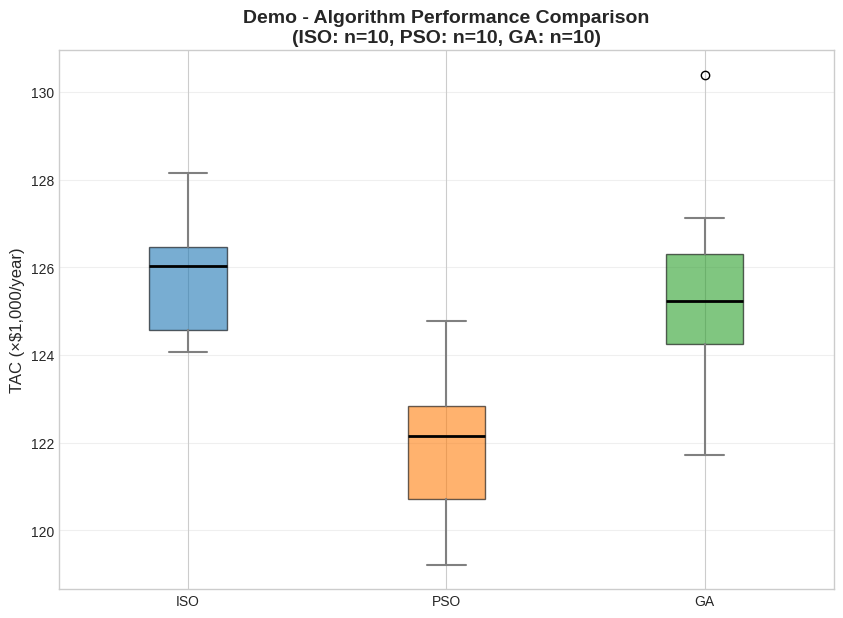
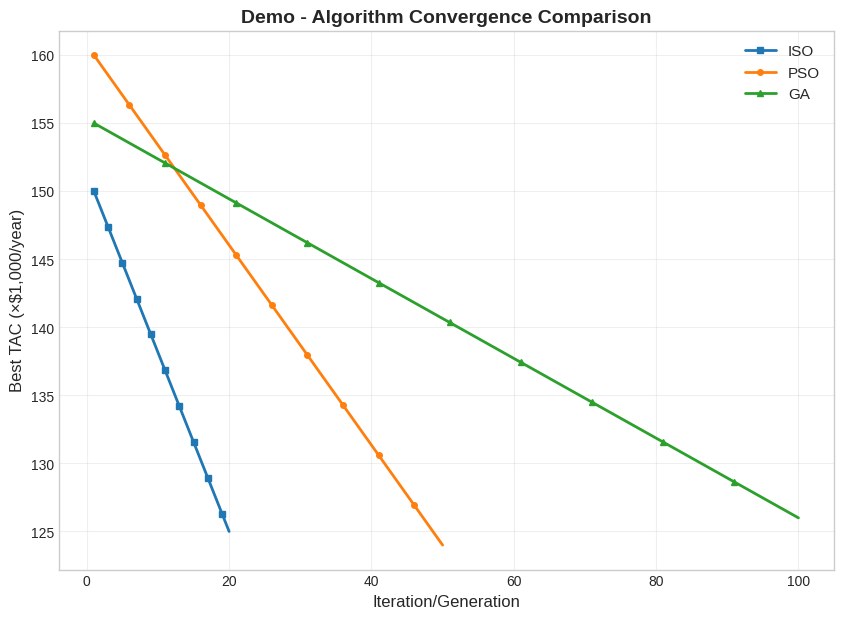
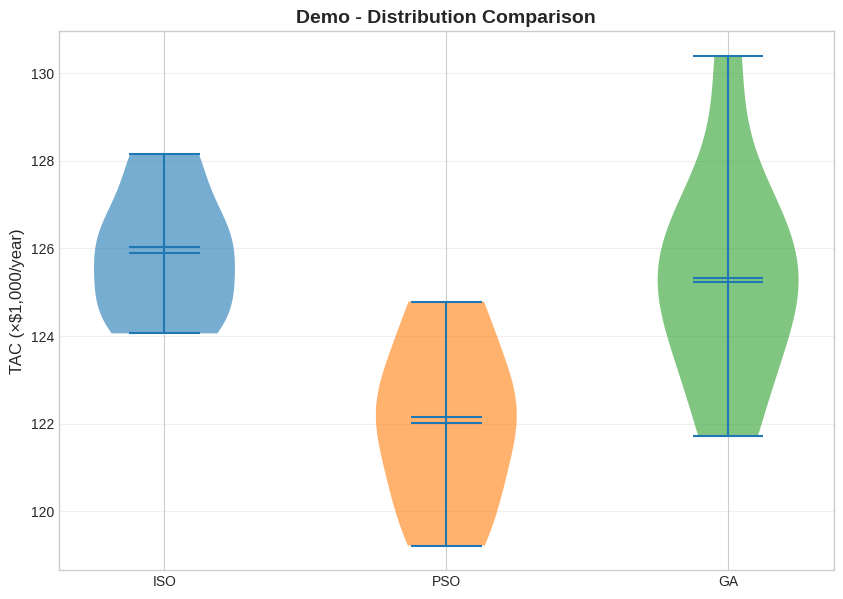
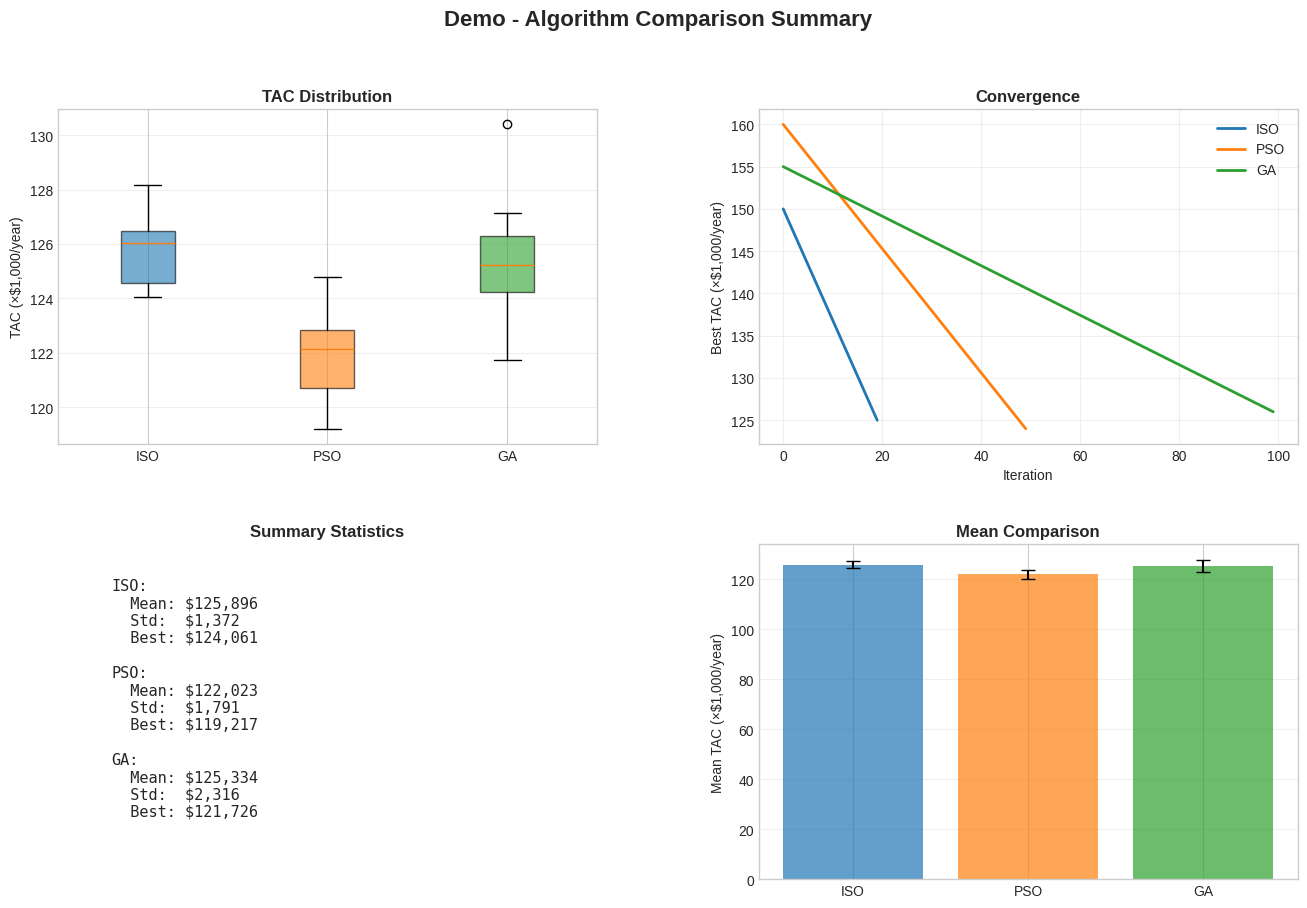

Reproduce these figures in Python, in order.
"""
comparison_plots.py
===================
Comparison Visualization Tools

Publication-quality plots for algorithm comparison:
- Convergence curves
- Boxplots
- Efficiency scatter plots
- Statistical comparison heatmaps

Usage:
    from comparison_plots import ComparisonVisualizer

    viz = ComparisonVisualizer()
    viz.plot_convergence_comparison(convergence_data, "Case1_COL2")
    viz.plot_boxplot(results_dict, "Case1_COL2")

Author: PSE Lab, NTUST
Version: 1.0
"""

import os
import numpy as np
import matplotlib.pyplot as plt
from typing import Dict, List, Optional
from datetime import datetime

# Set matplotlib style
plt.style.use('seaborn-v0_8-whitegrid')


# ════════════════════════════════════════════════════════════════════════════
# COMPARISON VISUALIZER
# ════════════════════════════════════════════════════════════════════════════

class ComparisonVisualizer:
    """
    Publication-quality visualization for algorithm comparison.

    Parameters
    ----------
    output_dir : str
        Directory for output files
    dpi : int
        Resolution for saved figures
    figsize : tuple
        Default figure size
    """

    # Color palette for algorithms
    COLORS = {
        'ISO': '#1f77b4',  # Blue
        'PSO': '#ff7f0e',  # Orange
        'GA': '#2ca02c',   # Green
        'DE': '#d62728',   # Red
        'SA': '#9467bd',   # Purple
    }

    MARKERS = {
        'ISO': 's',  # Square
        'PSO': 'o',  # Circle
        'GA': '^',   # Triangle
        'DE': 'D',   # Diamond
        'SA': 'v',   # Inverted triangle
    }

    def __init__(self, output_dir: str = "results", dpi: int = 300, figsize: tuple = (10, 7)):
        self.output_dir = output_dir
        self.dpi = dpi
        self.figsize = figsize
        os.makedirs(output_dir, exist_ok=True)

    def _get_color(self, algorithm: str) -> str:
        """Get color for algorithm."""
        return self.COLORS.get(algorithm.upper(), '#7f7f7f')

    def _get_marker(self, algorithm: str) -> str:
        """Get marker for algorithm."""
        return self.MARKERS.get(algorithm.upper(), 'o')

    def plot_convergence_comparison(
        self,
        convergence_data: Dict[str, List[float]],
        case_name: str,
        title: Optional[str] = None,
        xlabel: str = "Iteration/Generation",
        ylabel: str = "Best TAC (×$1,000/year)",
    ) -> str:
        """
        Plot convergence curves for multiple algorithms.

        Parameters
        ----------
        convergence_data : Dict[str, List[float]]
            Dictionary mapping algorithm names to convergence history
            e.g., {"ISO": [150000, 140000, ...], "PSO": [...]}
        case_name : str
            Case name for title and filename
        title : str, optional
            Custom title
        xlabel : str
            X-axis label
        ylabel : str
            Y-axis label

        Returns
        -------
        str
            Path to saved figure
        """
        fig, ax = plt.subplots(figsize=self.figsize)

        for alg, history in convergence_data.items():
            if not history:
                continue

            # Convert to thousands
            history_k = [t / 1000 if t and t < 1e10 else np.nan for t in history]
            iterations = range(1, len(history_k) + 1)

            ax.plot(
                iterations,
                history_k,
                label=alg,
                color=self._get_color(alg),
                linewidth=2,
                marker=self._get_marker(alg),
                markersize=4,
                markevery=max(1, len(history_k) // 10),
            )

        ax.set_xlabel(xlabel, fontsize=12)
        ax.set_ylabel(ylabel, fontsize=12)

        if title:
            ax.set_title(title, fontsize=14, fontweight='bold')
        else:
            ax.set_title(
                f'{case_name} - Algorithm Convergence Comparison',
                fontsize=14,
                fontweight='bold'
            )

        ax.legend(fontsize=11, loc='upper right')
        ax.grid(True, alpha=0.3)

        # Save
        filepath = os.path.join(self.output_dir, f"{case_name}_Convergence_Comparison.png")
        plt.savefig(filepath, dpi=self.dpi, bbox_inches='tight')
        plt.close()

        return filepath

    def plot_boxplot(
        self,
        results: Dict[str, List[float]],
        case_name: str,
        title: Optional[str] = None,
        ylabel: str = "TAC (×$1,000/year)",
    ) -> str:
        """
        Generate boxplot comparing algorithm TAC distributions.

        Parameters
        ----------
        results : Dict[str, List[float]]
            Dictionary mapping algorithm names to TAC values
        case_name : str
            Case name for title and filename
        title : str, optional
            Custom title
        ylabel : str
            Y-axis label

        Returns
        -------
        str
            Path to saved figure
        """
        fig, ax = plt.subplots(figsize=self.figsize)

        algorithms = list(results.keys())
        data = [np.array([v for v in results[alg] if v < 1e10]) / 1000 for alg in algorithms]

        # Filter out empty arrays
        valid_idx = [i for i, d in enumerate(data) if len(d) > 0]
        algorithms = [algorithms[i] for i in valid_idx]
        data = [data[i] for i in valid_idx]

        if not data:
            plt.close()
            return ""

        bp = ax.boxplot(data, labels=algorithms, patch_artist=True)

        # Color boxes
        for i, (patch, alg) in enumerate(zip(bp['boxes'], algorithms)):
            patch.set_facecolor(self._get_color(alg))
            patch.set_alpha(0.6)

        # Style whiskers, caps, medians
        for whisker in bp['whiskers']:
            whisker.set(color='gray', linewidth=1.5)
        for cap in bp['caps']:
            cap.set(color='gray', linewidth=1.5)
        for median in bp['medians']:
            median.set(color='black', linewidth=2)

        ax.set_ylabel(ylabel, fontsize=12)

        # Calculate n for each algorithm
        n_runs = [len([v for v in results[alg] if v < 1e10]) for alg in algorithms]
        subtitle = ', '.join([f"{alg}: n={n}" for alg, n in zip(algorithms, n_runs)])

        if title:
            ax.set_title(f"{title}\n({subtitle})", fontsize=14, fontweight='bold')
        else:
            ax.set_title(
                f'{case_name} - Algorithm Performance Comparison\n({subtitle})',
                fontsize=14,
                fontweight='bold'
            )

        ax.grid(True, alpha=0.3, axis='y')

        # Save
        filepath = os.path.join(self.output_dir, f"{case_name}_Boxplot_Comparison.png")
        plt.savefig(filepath, dpi=self.dpi, bbox_inches='tight')
        plt.close()

        return filepath

    def plot_efficiency_scatter(
        self,
        results: List[Dict],
        case_name: str,
        title: Optional[str] = None,
    ) -> str:
        """
        Scatter plot: Number of evaluations vs Final TAC.

        Shows trade-off between computational cost and solution quality.

        Parameters
        ----------
        results : List[Dict]
            List of result dictionaries with keys:
            - algorithm: str
            - evaluations: int
            - tac: float
        case_name : str
            Case name for title and filename

        Returns
        -------
        str
            Path to saved figure
        """
        fig, ax = plt.subplots(figsize=self.figsize)

        # Group by algorithm for legend
        algorithms_plotted = set()

        for r in results:
            alg = r.get('algorithm', 'Unknown')
            evals = r.get('evaluations', 0)
            tac = r.get('tac', 0)

            if tac > 1e10:
                continue

            label = alg if alg not in algorithms_plotted else None
            algorithms_plotted.add(alg)

            ax.scatter(
                evals,
                tac / 1000,
                marker=self._get_marker(alg),
                color=self._get_color(alg),
                s=100,
                alpha=0.7,
                label=label,
            )

        ax.set_xlabel('Number of Evaluations', fontsize=12)
        ax.set_ylabel('Final TAC (×$1,000/year)', fontsize=12)

        if title:
            ax.set_title(title, fontsize=14, fontweight='bold')
        else:
            ax.set_title(
                f'{case_name} - Efficiency vs Quality Trade-off',
                fontsize=14,
                fontweight='bold'
            )

        ax.legend(fontsize=11)
        ax.grid(True, alpha=0.3)

        # Save
        filepath = os.path.join(self.output_dir, f"{case_name}_Efficiency_Comparison.png")
        plt.savefig(filepath, dpi=self.dpi, bbox_inches='tight')
        plt.close()

        return filepath

    def plot_violin(
        self,
        results: Dict[str, List[float]],
        case_name: str,
        title: Optional[str] = None,
    ) -> str:
        """
        Violin plot showing distribution shape.

        Parameters
        ----------
        results : Dict[str, List[float]]
            Dictionary mapping algorithm names to TAC values
        case_name : str
            Case name

        Returns
        -------
        str
            Path to saved figure
        """
        fig, ax = plt.subplots(figsize=self.figsize)

        algorithms = list(results.keys())
        data = [np.array([v for v in results[alg] if v < 1e10]) / 1000 for alg in algorithms]

        # Filter empty
        valid_idx = [i for i, d in enumerate(data) if len(d) > 0]
        algorithms = [algorithms[i] for i in valid_idx]
        data = [data[i] for i in valid_idx]

        if not data:
            plt.close()
            return ""

        parts = ax.violinplot(data, positions=range(len(algorithms)), showmeans=True, showmedians=True)

        # Color violins
        for i, (pc, alg) in enumerate(zip(parts['bodies'], algorithms)):
            pc.set_facecolor(self._get_color(alg))
            pc.set_alpha(0.6)

        ax.set_xticks(range(len(algorithms)))
        ax.set_xticklabels(algorithms)
        ax.set_ylabel('TAC (×$1,000/year)', fontsize=12)

        if title:
            ax.set_title(title, fontsize=14, fontweight='bold')
        else:
            ax.set_title(
                f'{case_name} - Distribution Comparison',
                fontsize=14,
                fontweight='bold'
            )

        ax.grid(True, alpha=0.3, axis='y')

        filepath = os.path.join(self.output_dir, f"{case_name}_Violin_Comparison.png")
        plt.savefig(filepath, dpi=self.dpi, bbox_inches='tight')
        plt.close()

        return filepath

    def plot_time_comparison(
        self,
        time_data: Dict[str, List[float]],
        case_name: str,
    ) -> str:
        """
        Bar chart comparing computation times.

        Parameters
        ----------
        time_data : Dict[str, List[float]]
            Dictionary mapping algorithm names to computation times (seconds)
        case_name : str
            Case name

        Returns
        -------
        str
            Path to saved figure
        """
        fig, ax = plt.subplots(figsize=(8, 6))

        algorithms = list(time_data.keys())
        means = [np.mean(time_data[alg]) for alg in algorithms]
        stds = [np.std(time_data[alg]) for alg in algorithms]
        colors = [self._get_color(alg) for alg in algorithms]

        x = range(len(algorithms))
        bars = ax.bar(x, means, yerr=stds, capsize=5, color=colors, alpha=0.7)

        ax.set_xticks(x)
        ax.set_xticklabels(algorithms)
        ax.set_ylabel('Computation Time (seconds)', fontsize=12)
        ax.set_title(f'{case_name} - Computation Time Comparison', fontsize=14, fontweight='bold')
        ax.grid(True, alpha=0.3, axis='y')

        # Add value labels
        for bar, mean in zip(bars, means):
            ax.text(
                bar.get_x() + bar.get_width() / 2,
                bar.get_height() + max(stds) * 0.1,
                f'{mean:.1f}s',
                ha='center',
                fontsize=10,
            )

        filepath = os.path.join(self.output_dir, f"{case_name}_Time_Comparison.png")
        plt.savefig(filepath, dpi=self.dpi, bbox_inches='tight')
        plt.close()

        return filepath

    def plot_summary_dashboard(
        self,
        results: Dict[str, List[float]],
        convergence_data: Dict[str, List[float]],
        case_name: str,
    ) -> str:
        """
        Create a summary dashboard with multiple plots.

        Parameters
        ----------
        results : Dict[str, List[float]]
            TAC values per algorithm
        convergence_data : Dict[str, List[float]]
            Convergence history per algorithm
        case_name : str
            Case name

        Returns
        -------
        str
            Path to saved figure
        """
        fig = plt.figure(figsize=(16, 10))

        # Create 2x2 grid
        gs = fig.add_gridspec(2, 2, hspace=0.3, wspace=0.3)

        # 1. Boxplot (top-left)
        ax1 = fig.add_subplot(gs[0, 0])
        algorithms = list(results.keys())
        data = [np.array([v for v in results[alg] if v < 1e10]) / 1000 for alg in algorithms]

        if any(len(d) > 0 for d in data):
            bp = ax1.boxplot(
                [d for d in data if len(d) > 0],
                labels=[a for a, d in zip(algorithms, data) if len(d) > 0],
                patch_artist=True
            )
            for patch, alg in zip(bp['boxes'], algorithms):
                if len([v for v in results[alg] if v < 1e10]) > 0:
                    patch.set_facecolor(self._get_color(alg))
                    patch.set_alpha(0.6)

        ax1.set_ylabel('TAC (×$1,000/year)')
        ax1.set_title('TAC Distribution', fontweight='bold')
        ax1.grid(True, alpha=0.3, axis='y')

        # 2. Convergence (top-right)
        ax2 = fig.add_subplot(gs[0, 1])
        for alg, history in convergence_data.items():
            if not history:
                continue
            history_k = [t / 1000 if t and t < 1e10 else np.nan for t in history]
            ax2.plot(history_k, label=alg, color=self._get_color(alg), linewidth=2)

        ax2.set_xlabel('Iteration')
        ax2.set_ylabel('Best TAC (×$1,000/year)')
        ax2.set_title('Convergence', fontweight='bold')
        ax2.legend()
        ax2.grid(True, alpha=0.3)

        # 3. Summary statistics (bottom-left)
        ax3 = fig.add_subplot(gs[1, 0])
        stats_text = []
        for alg in algorithms:
            vals = [v for v in results[alg] if v < 1e10]
            if vals:
                stats_text.append(f"{alg}:")
                stats_text.append(f"  Mean: ${np.mean(vals):,.0f}")
                stats_text.append(f"  Std:  ${np.std(vals):,.0f}")
                stats_text.append(f"  Best: ${np.min(vals):,.0f}")
                stats_text.append("")

        ax3.text(0.1, 0.9, '\n'.join(stats_text), transform=ax3.transAxes,
                fontsize=11, verticalalignment='top', fontfamily='monospace')
        ax3.axis('off')
        ax3.set_title('Summary Statistics', fontweight='bold')

        # 4. Bar chart of means (bottom-right)
        ax4 = fig.add_subplot(gs[1, 1])
        means = []
        stds = []
        valid_algs = []
        for alg in algorithms:
            vals = [v for v in results[alg] if v < 1e10]
            if vals:
                means.append(np.mean(vals) / 1000)
                stds.append(np.std(vals) / 1000)
                valid_algs.append(alg)

        if means:
            x = range(len(valid_algs))
            bars = ax4.bar(x, means, yerr=stds, capsize=5,
                          color=[self._get_color(a) for a in valid_algs], alpha=0.7)
            ax4.set_xticks(x)
            ax4.set_xticklabels(valid_algs)

        ax4.set_ylabel('Mean TAC (×$1,000/year)')
        ax4.set_title('Mean Comparison', fontweight='bold')
        ax4.grid(True, alpha=0.3, axis='y')

        fig.suptitle(f'{case_name} - Algorithm Comparison Summary',
                    fontsize=16, fontweight='bold', y=0.98)

        filepath = os.path.join(self.output_dir, f"{case_name}_Comparison_Dashboard.png")
        plt.savefig(filepath, dpi=self.dpi, bbox_inches='tight')
        plt.close()

        return filepath


# ════════════════════════════════════════════════════════════════════════════
# CONVENIENCE FUNCTIONS
# ════════════════════════════════════════════════════════════════════════════

def quick_comparison_plot(results: Dict[str, List[float]], case_name: str, output_dir: str = "results") -> List[str]:
    """
    Generate all comparison plots quickly.

    Parameters
    ----------
    results : Dict[str, List[float]]
        TAC values per algorithm
    case_name : str
        Case name
    output_dir : str
        Output directory

    Returns
    -------
    List[str]
        List of generated file paths
    """
    viz = ComparisonVisualizer(output_dir=output_dir)

    files = []
    files.append(viz.plot_boxplot(results, case_name))
    files.append(viz.plot_violin(results, case_name))

    return [f for f in files if f]


# ════════════════════════════════════════════════════════════════════════════
# MAIN (EXAMPLE USAGE)
# ════════════════════════════════════════════════════════════════════════════

if __name__ == "__main__":
    print("Comparison Plots Module")
    print("=" * 40)

    # Create sample data
    np.random.seed(42)

    results = {
        "ISO": list(np.random.normal(125000, 2000, 10)),
        "PSO": list(np.random.normal(124000, 2500, 10)),
        "GA": list(np.random.normal(126000, 3000, 10)),
    }

    convergence = {
        "ISO": list(np.linspace(150000, 125000, 20)),
        "PSO": list(np.linspace(160000, 124000, 50)),
        "GA": list(np.linspace(155000, 126000, 100)),
    }

    # Create visualizer
    viz = ComparisonVisualizer(output_dir="results")

    # Generate plots
    print("Generating comparison plots...")

    f1 = viz.plot_boxplot(results, "Demo")
    print(f"  Boxplot: {f1}")

    f2 = viz.plot_convergence_comparison(convergence, "Demo")
    print(f"  Convergence: {f2}")

    f3 = viz.plot_violin(results, "Demo")
    print(f"  Violin: {f3}")

    f4 = viz.plot_summary_dashboard(results, convergence, "Demo")
    print(f"  Dashboard: {f4}")

    print("\nDone!")
